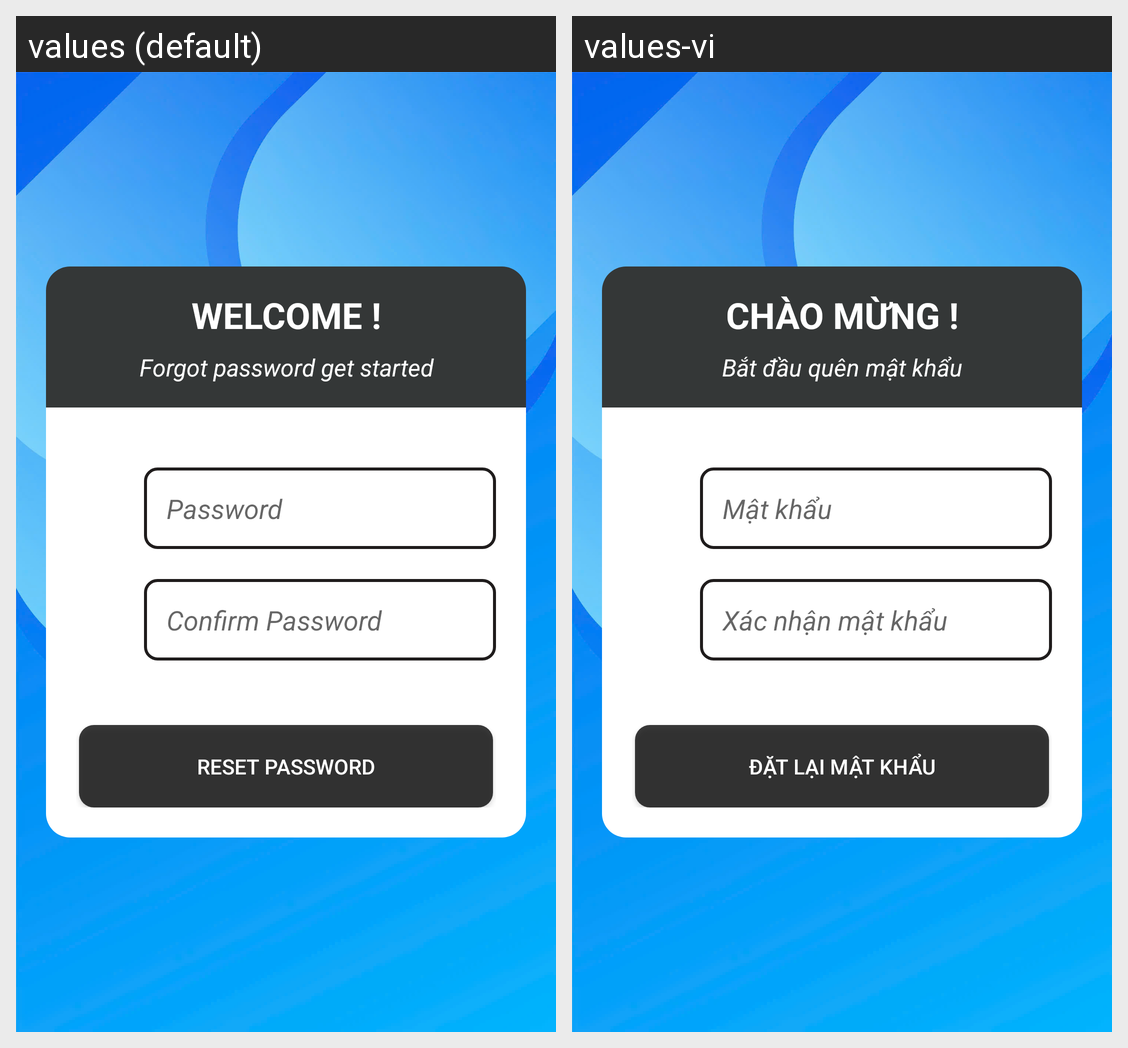

For this localized Android screen grid, give each drawn string resource with its value in every locale shown.
Android screen res/layout/forgot_pass3.xml rendered under 2 locales, left to right: values (default), values-vi. Device: Nexus 5 (rendered at 1080×1920; each locale shown at half size, 540×960, under a caption strip naming it); theme Theme.PRJ_Android_DetectPothole.
Strings drawn on this screen, with the default value and each locale's value (text and hints the layout hard-codes, and strings that could not be matched under every locale, appear in the picture but are not listed):

welcome
  values: WELCOME !
  values-vi: CHÀO MỪNG !

forgot_password_get_started
  values: Forgot password get started
  values-vi: Bắt đầu quên mật khẩu

password
  values: Password
  values-vi: Mật khẩu

confirm_password
  values: Confirm Password
  values-vi: Xác nhận mật khẩu

reset_password
  values: Reset password
  values-vi: Đặt lại mật khẩu
